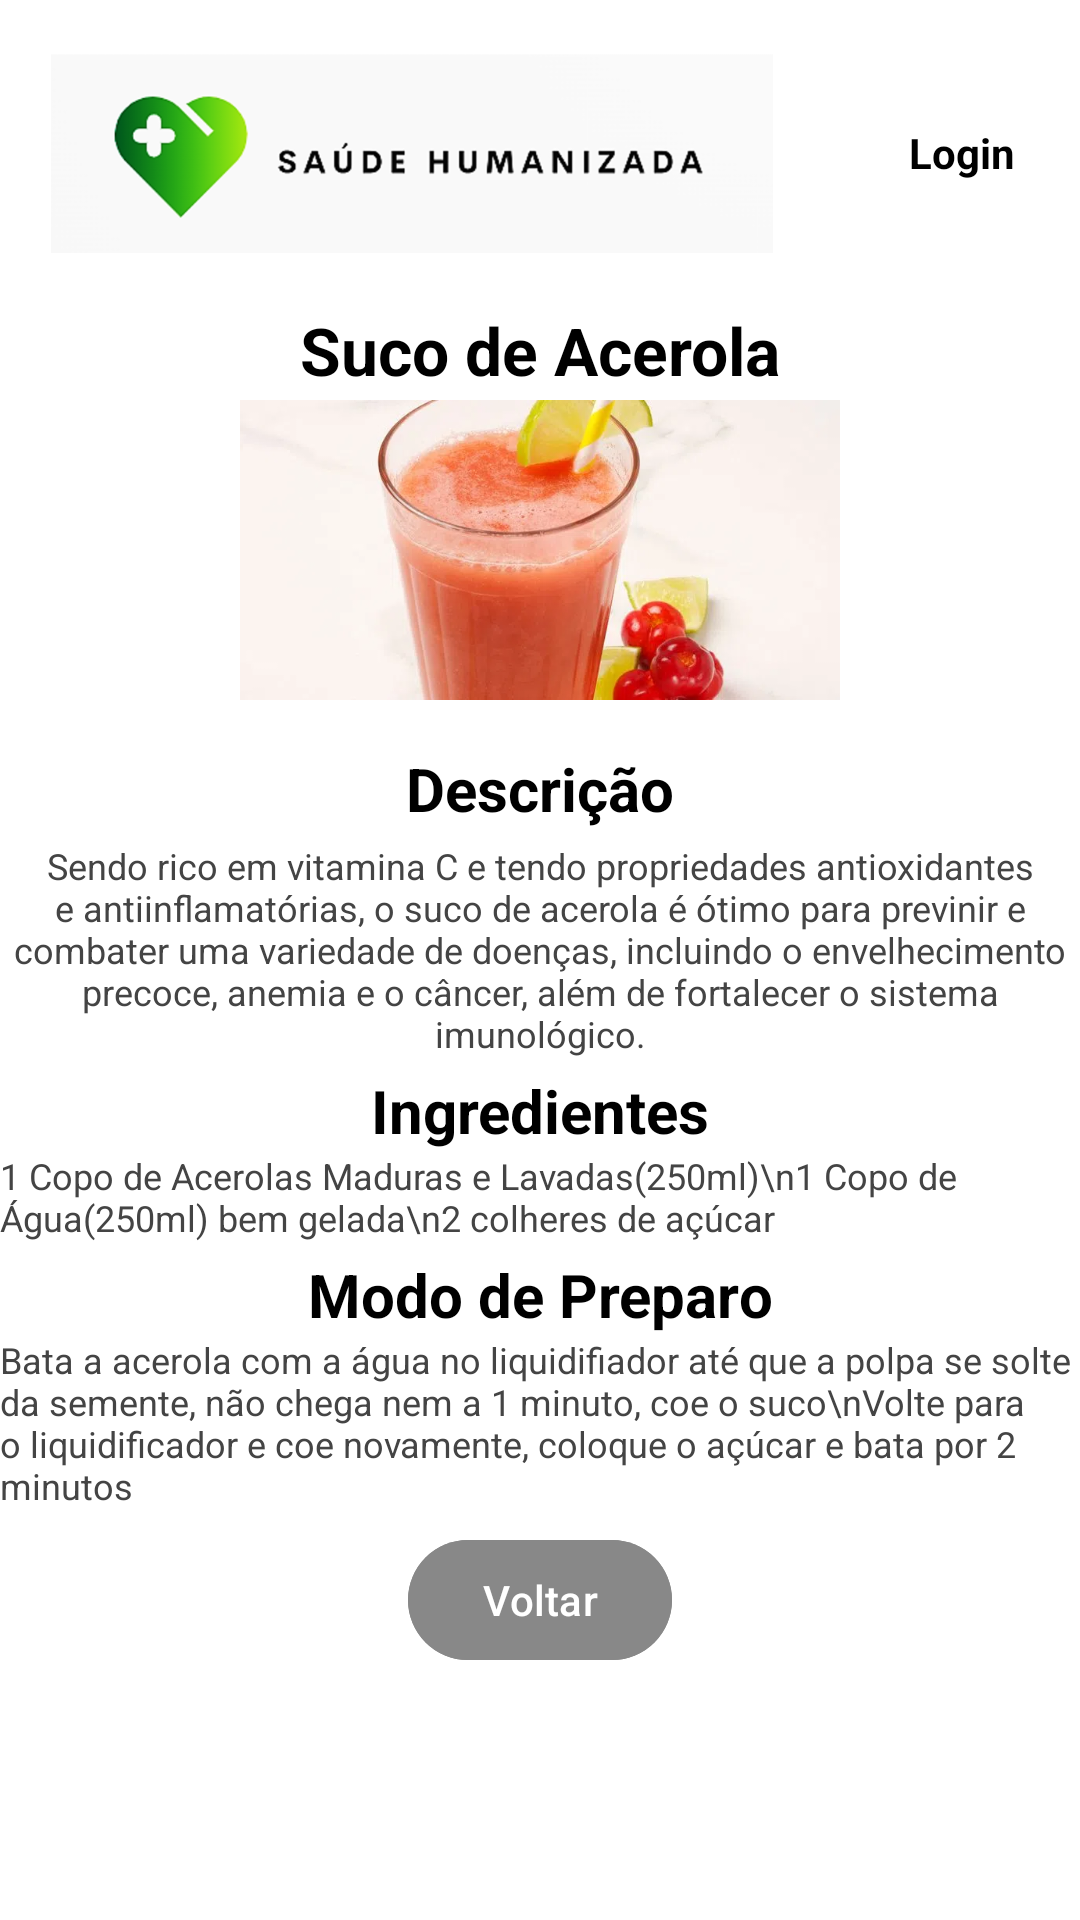

Write the Android layout XML for this screen, with the resource values it uses.
<!-- AndroidManifest.xml: application theme Theme.ProjDevMobile10 -->
<!-- res/layout/activity_suco.xml -->
<?xml version="1.0" encoding="utf-8"?>
<LinearLayout xmlns:android="http://schemas.android.com/apk/res/android"
    xmlns:app="http://schemas.android.com/apk/res-auto"
    android:layout_width="match_parent"
    android:layout_height="match_parent"
    android:orientation="vertical"
    android:background="#FFFFFF">

    <androidx.appcompat.widget.Toolbar
        android:id="@+id/toolbar"
        android:layout_width="match_parent"
        android:layout_height="wrap_content"
        android:background="#FFFFFF"
        app:title=""
        android:elevation="2dp">

        <LinearLayout
            android:layout_width="match_parent"
            android:layout_height="wrap_content"
            android:orientation="horizontal"
            android:gravity="center_vertical"
            android:padding="1dp">

            <ImageView
                android:layout_width="216dp"
                android:layout_height="100dp"
                android:contentDescription="Logo"
                android:src="@drawable/ic_logo"
                android:layout_weight="1" />

            <View
                android:layout_width="0dp"
                android:layout_height="32dp"
                android:layout_weight="1" />

            <TextView
                android:id="@+id/textToolbarLogin"
                android:layout_width="wrap_content"
                android:layout_height="48dp"
                android:clickable="true"
                android:focusable="true"
                android:gravity="center"
                android:paddingHorizontal="8dp"
                android:text="Login"
                android:textColor="#000"
                android:textSize="14sp"
                android:textStyle="bold"
                android:layout_weight="1" />

        </LinearLayout>
    </androidx.appcompat.widget.Toolbar>

    <ScrollView
        android:layout_width="match_parent"
        android:layout_height="0dp"
        android:layout_weight="1">

        <LinearLayout
            android:layout_width="match_parent"
            android:layout_height="wrap_content"
            android:gravity="center_horizontal"
            android:orientation="vertical"
            android:padding="0dp">

            <TextView
                android:layout_width="match_parent"
                android:layout_height="wrap_content"
                android:layout_marginTop="0dp"
                android:gravity="center"
                android:text="Suco de Acerola"
                android:textColor="#000000"
                android:textSize="22sp"
                android:textStyle="bold" />

            <ImageView
                android:layout_width="200dp"
                android:layout_height="100dp"
                android:layout_marginTop="2dp"
                android:layout_marginBottom="12dp"
                android:contentDescription="Imagem suco acerola"
                android:src="@drawable/suco"
                android:scaleType="centerCrop" />

            <TextView
                android:layout_width="match_parent"
                android:layout_height="wrap_content"
                android:layout_marginTop="4dp"
                android:gravity="center"
                android:text="Descrição"
                android:textColor="#000000"
                android:textSize="20sp"
                android:textStyle="bold" />

            <TextView
                android:layout_width="match_parent"
                android:layout_height="wrap_content"
                android:layout_marginTop="4dp"
                android:gravity="center"
                android:text="Sendo rico em vitamina C e tendo propriedades antioxidantes e antiinflamatórias, o suco de acerola é ótimo para previnir e combater uma variedade de doenças, incluindo o envelhecimento precoce, anemia e o câncer, além de fortalecer o sistema imunológico."
                android:textColor="#444444"
                android:textSize="12sp" />

            <TextView
                android:layout_width="match_parent"
                android:layout_height="wrap_content"
                android:layout_marginTop="4dp"
                android:gravity="center"
                android:text="Ingredientes"
                android:textColor="#000000"
                android:textSize="20sp"
                android:textStyle="bold" />

            <TextView
                android:layout_width="match_parent"
                android:layout_height="wrap_content"
                android:layout_marginTop="0dp"
                android:gravity="start"
                android:singleLine="false"
                android:inputType="textMultiLine"
                android:text="1 Copo de Acerolas Maduras e Lavadas(250ml)\n1 Copo de Água(250ml) bem gelada\n2 colheres de açúcar"
                android:textColor="#444444"
                android:textSize="12sp" />

            <TextView
                android:layout_width="match_parent"
                android:layout_height="wrap_content"
                android:layout_marginTop="4dp"
                android:gravity="center"
                android:text="Modo de Preparo"
                android:textColor="#000000"
                android:textSize="20sp"
                android:textStyle="bold" />

            <TextView
                android:layout_width="match_parent"
                android:layout_height="wrap_content"
                android:layout_marginTop="0dp"
                android:gravity="start"
                android:singleLine="false"
                android:inputType="textMultiLine"
                android:text="Bata a acerola com a água no liquidifiador até que a polpa se solte da semente, não chega nem a 1 minuto, coe o suco\nVolte para o liquidificador e coe novamente, coloque o açúcar e bata por 2 minutos"
                android:textColor="#444444"
                android:textSize="12sp" />


            <com.google.android.material.button.MaterialButton
                android:id="@+id/btnVoltar"
                android:layout_width="wrap_content"
                android:layout_height="wrap_content"
                android:layout_marginTop="6dp"
                android:layout_gravity="center"
                android:backgroundTint="#888888"
                android:text="Voltar"
                android:textColor="#FFFFFF"
                app:cornerRadius="32dp"
                app:elevation="2dp" />
        </LinearLayout>
    </ScrollView>
</LinearLayout>
<!-- resources referenced by this layout -->
<resources>
  <!-- drawable ic_logo: png bitmap (drawable, 50822 bytes) -->
  <!-- drawable suco: png bitmap (drawable, 422488 bytes) -->
  <style name="Theme.ProjDevMobile10" parent="Base.Theme.ProjDevMobile10" />
  <style name="Base.Theme.ProjDevMobile10" parent="Theme.Material3.DayNight.NoActionBar">
          
          
      </style>
</resources>
